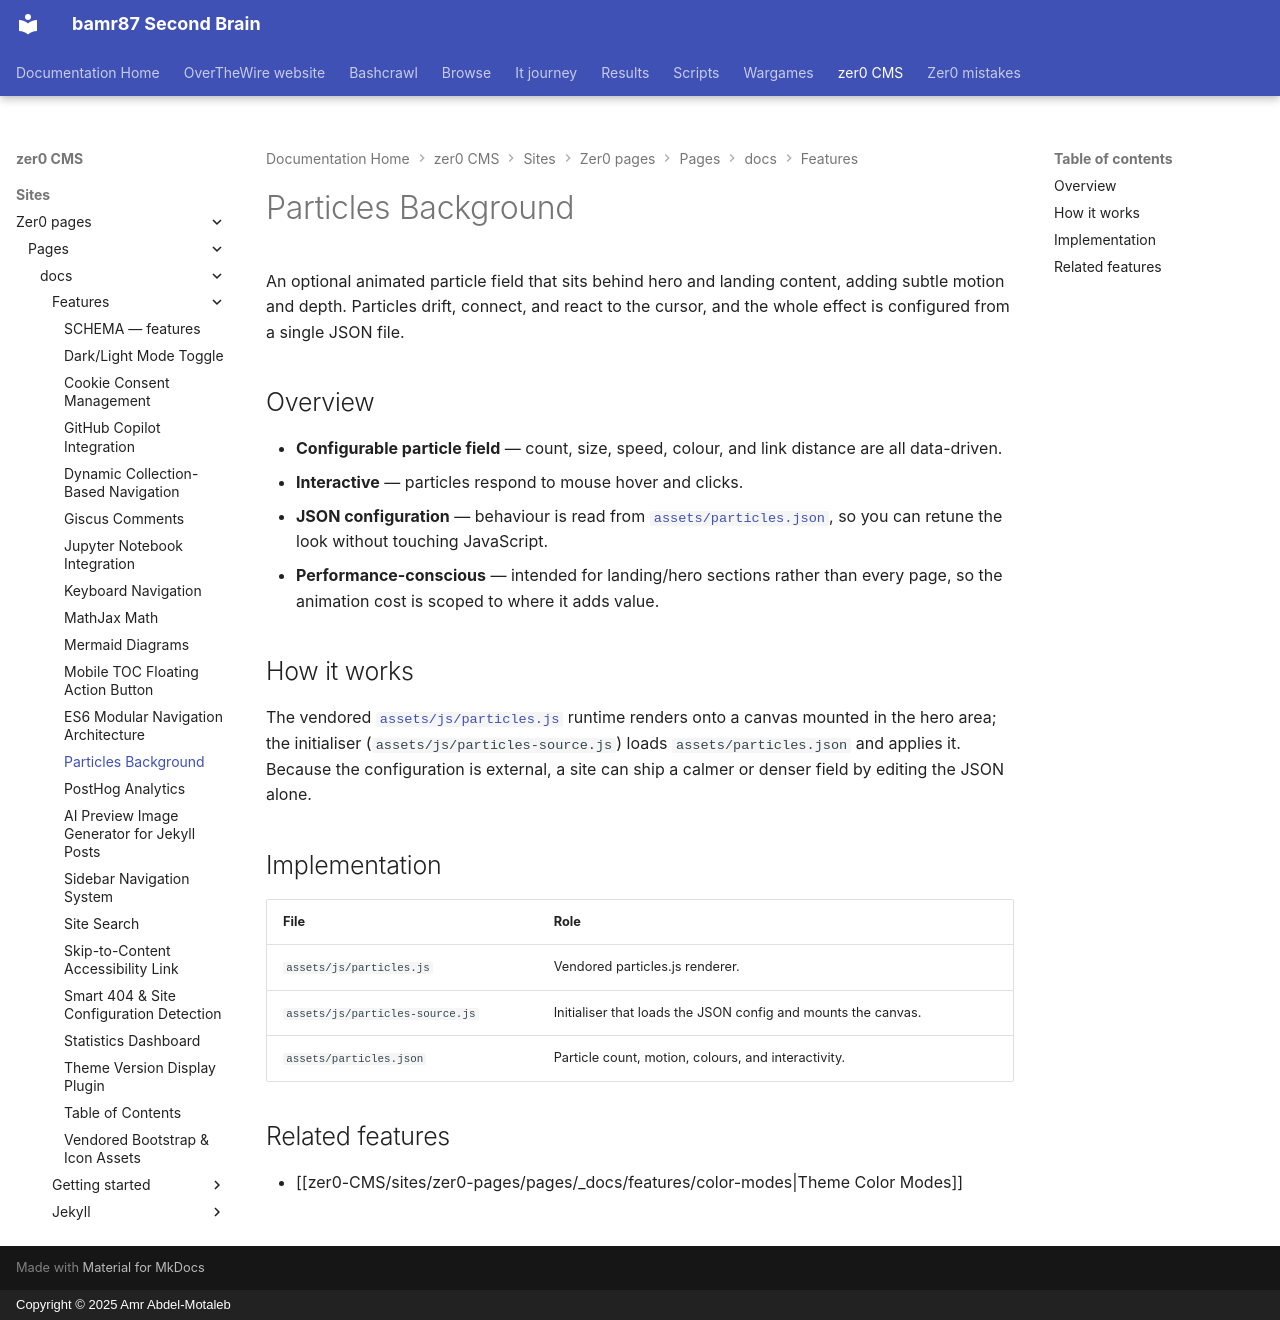

repository: bamr87/README · page: zer0-CMS/sites/zer0-pages/pages/_docs/features/particles-background/index.html · generator: mkdocs · copyright: Copyright © 2025 Amr Abdel-Motaleb

---
aliases:
- /docs/features/particles-background/
categories:
- docs
- features
description: Interactive particle animation background using particles.js for visual
  enhancement on landing and hero sections.
difficulty: intermediate
estimated_reading_time: 4 minutes
lastmod: 2026-06-30 00:00:00+00:00
layout: default
permalink: /docs/features/particles-background/
sidebar:
  nav: docs
source_file: sites/zer0-pages/pages/_docs/features/particles-background.md
source_repo: bamr87/zer0-CMS
source_url: https://github.com/bamr87/zer0-CMS/blob/main/sites/zer0-pages/pages/_docs/features/particles-background.md
tags:
- ui
- animation
- visual
- landing
title: Particles Background
type: doc
---

# Particles Background

An optional animated particle field that sits behind hero and landing content, adding subtle motion and depth. Particles drift, connect, and react to the cursor, and the whole effect is configured from a single JSON file.

## Overview

- **Configurable particle field** — count, size, speed, colour, and link distance are all data-driven.
- **Interactive** — particles respond to mouse hover and clicks.
- **JSON configuration** — behaviour is read from
[`assets/particles.json`](https://github.com/bamr87/zer0-mistakes/blob/main/assets/particles.json), so you can retune the look without touching JavaScript.
- **Performance-conscious** — intended for landing/hero sections rather than every page, so the animation cost is scoped to where it adds value.

## How it works

The vendored [`assets/js/particles.js`](https://github.com/bamr87/zer0-mistakes/blob/main/assets/js/particles.js) runtime renders onto a canvas mounted in the hero area; the initialiser (`assets/js/particles-source.js`) loads `assets/particles.json` and applies it. Because the configuration is external, a site can ship a calmer or denser field by editing the JSON alone.

## Implementation

| File | Role |
| --- | --- |
| `assets/js/particles.js` | Vendored particles.js renderer. |
| `assets/js/particles-source.js` | Initialiser that loads the JSON config and mounts the canvas. |
| `assets/particles.json` | Particle count, motion, colours, and interactivity. |

## Related features

- [[zer0-CMS/sites/zer0-pages/pages/_docs/features/color-modes|Theme Color Modes]]
